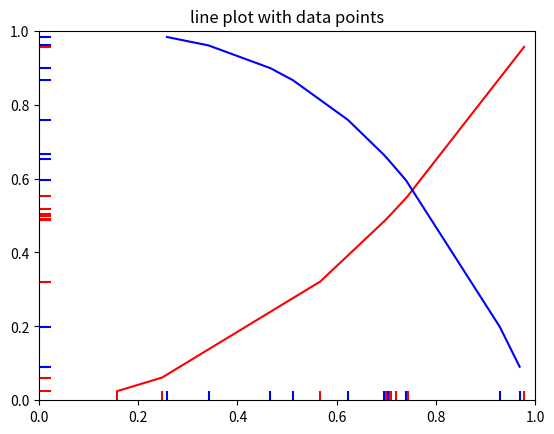

Reproduce this figure in Python.
%matplotlib inline

import matplotlib.pyplot as plt
from matplotlib.collections import EventCollection
import numpy as np

# Fixing random state for reproducibility
np.random.seed(19680801)

# create random data
xdata = np.random.random([2, 10])

# split the data into two parts
xdata1 = xdata[0, :]
xdata2 = xdata[1, :]

# sort the data so it makes clean curves
xdata1.sort()
xdata2.sort()

# create some y data points
ydata1 = xdata1 ** 2
ydata2 = 1 - xdata2 ** 3

# plot the data
fig = plt.figure()
ax = fig.add_subplot(1, 1, 1)
ax.plot(xdata1, ydata1, 'r', xdata2, ydata2, 'b')

# create the events marking the x data points
xevents1 = EventCollection(xdata1, color=[1, 0, 0], linelength=0.05)
xevents2 = EventCollection(xdata2, color=[0, 0, 1], linelength=0.05)

# create the events marking the y data points
yevents1 = EventCollection(ydata1, color=[1, 0, 0], linelength=0.05,
                           orientation='vertical')
yevents2 = EventCollection(ydata2, color=[0, 0, 1], linelength=0.05,
                           orientation='vertical')

# add the events to the axis
ax.add_collection(xevents1)
ax.add_collection(xevents2)
ax.add_collection(yevents1)
ax.add_collection(yevents2)

# set the limits
ax.set_xlim([0, 1])
ax.set_ylim([0, 1])

ax.set_title('line plot with data points')

# display the plot
plt.show()